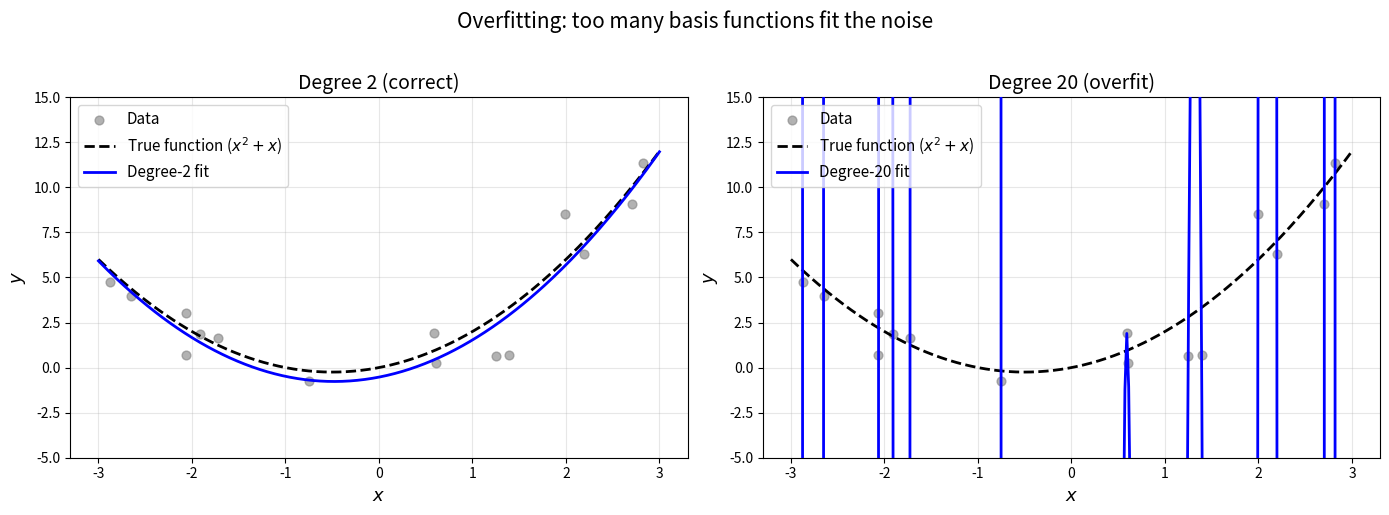

Python code for this plot: (Note: this script raises an exception after producing the figure.)
import numpy as np
import matplotlib.pyplot as plt

np.random.seed(42)

# True function: x^2 + x
x_true = np.linspace(-3, 3, 300)
y_true = x_true**2 + x_true

# Noisy data
n_points = 15
x_data = np.random.uniform(-3, 3, n_points)
y_data = x_data**2 + x_data + np.random.normal(0, 1.0, n_points)

fig, axes = plt.subplots(1, 2, figsize=(14, 5))

for ax, degree, title in zip(axes, [2, 20],
                              ['Degree 2 (correct)', 'Degree 20 (overfit)']):
    coeffs = np.polyfit(x_data, y_data, degree)
    y_fit = np.polyval(coeffs, x_true)

    ax.scatter(x_data, y_data, color='gray', alpha=0.6, s=40,
               label='Data', zorder=2)
    ax.plot(x_true, y_true, 'k--', linewidth=2,
            label='True function ($x^2 + x$)', zorder=3)
    ax.plot(x_true, y_fit, 'b-', linewidth=2,
            label=f'Degree-{degree} fit', zorder=3)

    ax.set_xlabel('$x$', fontsize=13)
    ax.set_ylabel('$y$', fontsize=13)
    ax.set_title(title, fontsize=14)
    ax.legend(fontsize=11)
    ax.grid(True, alpha=0.3)
    ax.set_ylim(-5, 15)

fig.suptitle('Overfitting: too many basis functions fit the noise',
             fontsize=15, y=1.02)

plt.tight_layout()
plt.savefig('assets/why-non-convexity/polynomial-overfitting.png',
            dpi=150, bbox_inches='tight')
plt.show()
